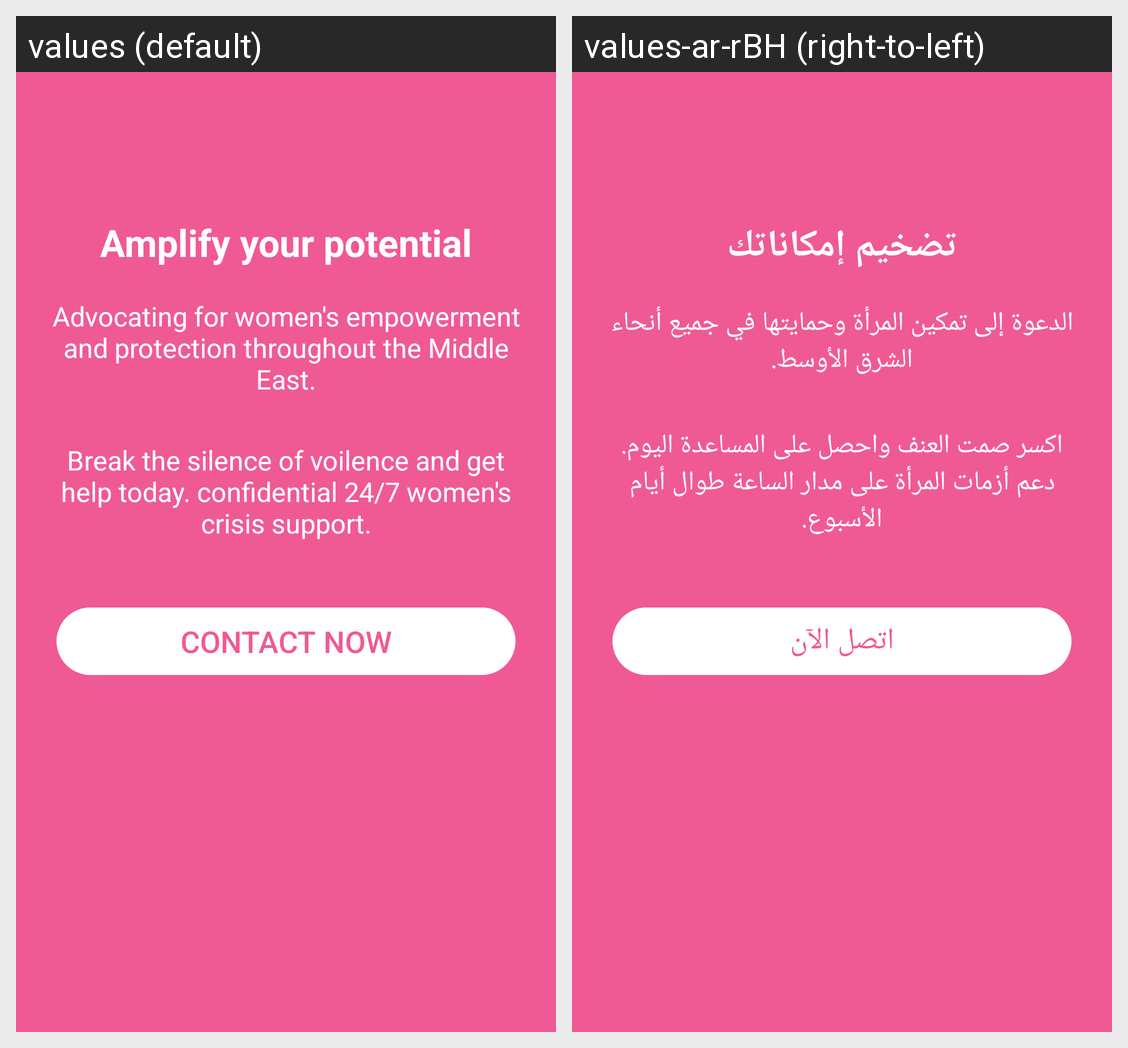

Locale-by-locale string values for the Android screen shown in this grid:
Android screen res/layout/fragment_home.xml rendered under 2 locales, left to right: values (default), values-ar-rBH (right-to-left). Device: Nexus 5 (rendered at 1080×1920; each locale shown at half size, 540×960, under a caption strip naming it); theme Theme.Shamsaha.
Strings drawn on this screen, with the default value and each locale's value (text and hints the layout hard-codes, and strings that could not be matched under every locale, appear in the picture but are not listed):

welcome_heading
  values: Amplify your potential
  values-ar-rBH: تضخيم إمكاناتك

welcome_string_1
  values: Advocating for women's empowerment and protection throughout the Middle East.
  values-ar-rBH: الدعوة إلى تمكين المرأة وحمايتها في جميع أنحاء الشرق الأوسط.

welcome_string_2
  values: Break the silence of voilence and get help today. confidential 24/7 women's crisis support.
  values-ar-rBH: اكسر صمت العنف واحصل على المساعدة اليوم. دعم أزمات المرأة على مدار الساعة طوال أيام الأسبوع.

contect_now
  values: Contact now
  values-ar-rBH: اتصل الآن
